5-way image classification set "crops" from GitHub (Bouyahia-Mokhlis-Yacine/Gesture-recognition-for-robot-control); label vocabulary: backward, forward, left, right, stop.

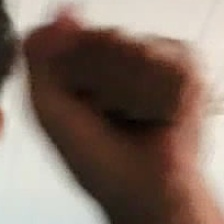
Label: stop

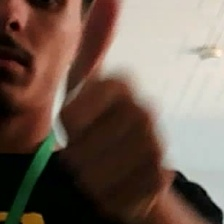
Label: forward

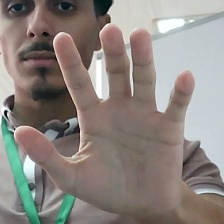
Label: backward

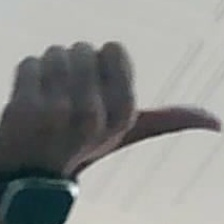
Label: right

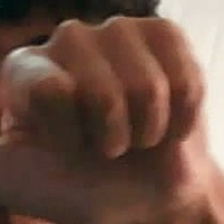
Label: left

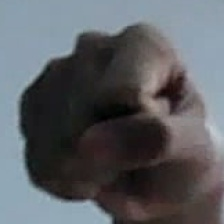
Label: stop
